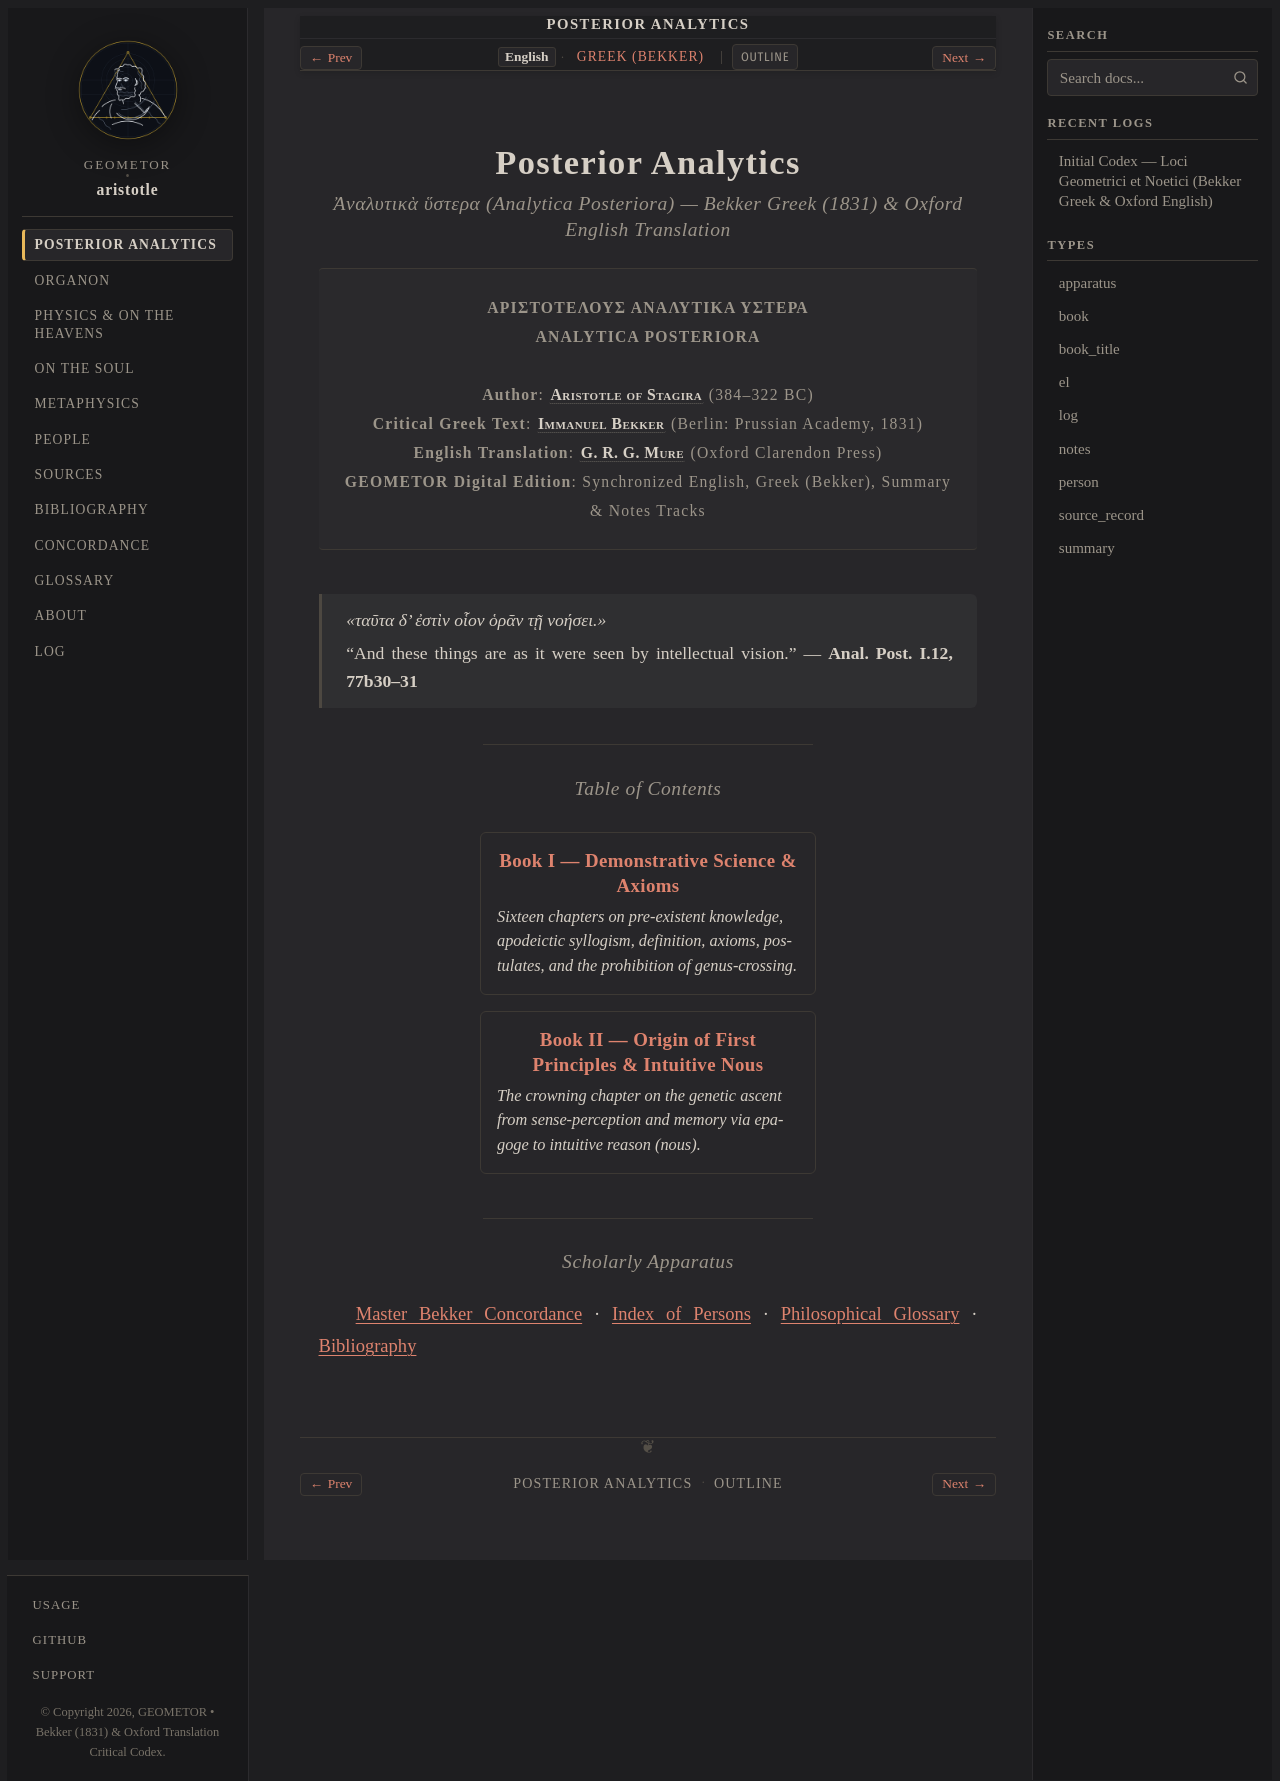

repository: geometor/aristotle · page: analytica_posteriora/index.html · generator: sphinx

:navigation: header
:order: 1
:type: book
:nav_title: Posterior Analytics
:breadcrumb_title: Posterior Analytics
:layout: book
:book_title: Posterior Analytics
:book_subtitle: Demonstrative Science, Axioms & Nous (Analytica Posteriora)
:author: Aristotle of Stagira
:year: -350
:year_label: ca. 350 BCE
:edition_year: 1831
:book_theme: classical-serif
:tracks: English: index | Greek: title-el
:excerpt: Seventeen foundational chapters across two books on deductive mathematical science (episteme), definitions, hypotheses, postulates, axioms, and the intuitive grasp of first principles (nous).

.. _analytica_posteriora:
.. _analytica_posteriora-index:

===================
Posterior Analytics
===================

.. rubric:: *Ἀναλυτικὰ ὕστερα* (*Analytica Posteriora*) — Bekker Greek (1831) & Oxford English Translation

.. container:: title-page

   | **ΑΡΙΣΤΟΤΕΛΟΥΣ ΑΝΑΛΥΤΙΚΑ ΥΣΤΕΡΑ**
   | **ANALYTICA POSTERIORA**
   |
   | **Author**: :person:`Aristotle of Stagira <aristotle>` (384–322 BC)
   | **Critical Greek Text**: :person:`Immanuel Bekker <bekker>` (Berlin: Prussian Academy, 1831)
   | **English Translation**: :person:`G. R. G. Mure <mure>` (Oxford Clarendon Press)
   | **GEOMETOR Digital Edition**: Synchronized English, Greek (Bekker), Summary & Notes Tracks

.. epigraph::

   *«ταῦτα δ’ ἐστὶν οἷον ὁρᾶν τῇ νοήσει.»*

   “And these things are as it were seen by intellectual vision.” — **Anal. Post. I.12, 77b30–31**

----

.. rubric:: Table of Contents

.. collection::
   :sort: order

----

.. rubric:: Scholarly Apparatus

:doc:`Master Bekker Concordance </concordance>` · :doc:`Index of Persons </people/index>` · :doc:`Philosophical Glossary </glossary>` · :doc:`Bibliography </bibliography>`

.. toctree::
   :maxdepth: 1
   :hidden:
   :caption: Title Pages

   title-el
